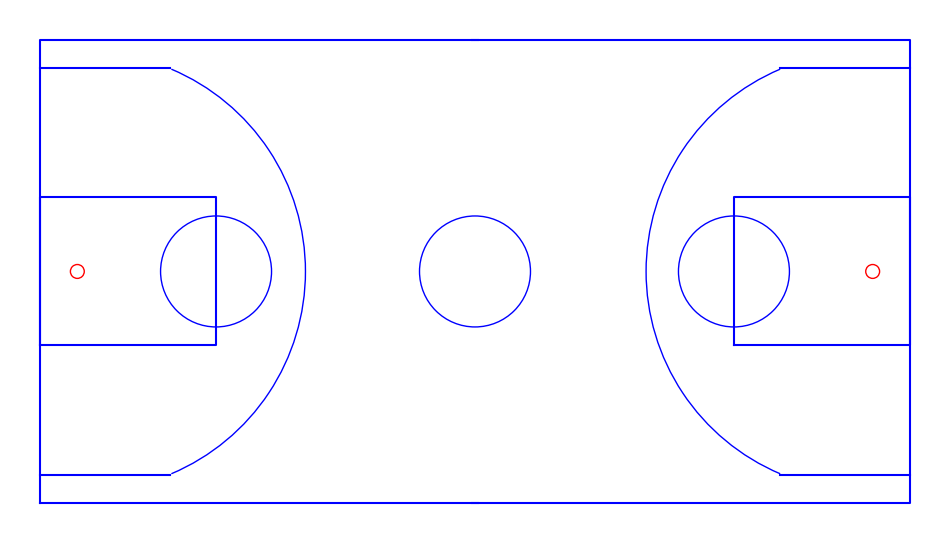

This chart was generated by the following Python code:
import numpy as np
import matplotlib.pyplot as plt
from matplotlib.patches import Circle, Arc

class BasketballCourt:
    """Static class variables specified by NBA rules"""
    COURT_LENGTH = 28.6512  # meters
    COURT_WIDTH = 15.24   # meters
    BASKET_HEIGHT = 3.05  # meters (10 feet)
    BASKET_FROM_BASELINE = 1.2192  # meters (4 feet)
    FREE_THROW_LINE_DIST = 4.572  # meters (15 feet)
    CENTER_CIRCLE_RADIUS = 1.8288  # meters (6 feet)
    THREE_POINT_LINE_RADIUS = 7.239  # meters (23'9")
    THREE_POINT_LINE_CORNER_DIST = 6.7056  # meters (22 feet)
    KEY_WIDTH = 4.8768  # meters (16 feet)
    KEY_LENGTH = 5.7912  # meters (19 feet)
    BACKBOARD_WIDTH = 1.8288  # meters (6 feet)
    RIM_DIAMETER = 0.4572  # meters (18 inches)
    THREE_POINT_CORNER_LENGTH = 4.2672
    LINE_WIDTH = 0.0508
    # THREE_POINT_CORNER_WIDTH = 0.914
    
    def __init__(self):
        """Initialize 3D coordinates of all elements of the basketball court"""
        # Center of court
        self.center_mark = np.array([0, 0, 0], dtype='float')
        
        # Court corners
        self.top_left_corner = np.array([-self.COURT_LENGTH/2, -self.COURT_WIDTH/2, 0], dtype='float')
        self.top_right_corner = np.array([self.COURT_LENGTH/2, -self.COURT_WIDTH/2, 0], dtype='float')
        self.bottom_left_corner = np.array([-self.COURT_LENGTH/2, self.COURT_WIDTH/2, 0], dtype='float')
        self.bottom_right_corner = np.array([self.COURT_LENGTH/2, self.COURT_WIDTH/2, 0], dtype='float')
        
        # Center circle marks
        self.center_circle_top = np.array([0, -self.CENTER_CIRCLE_RADIUS, 0], dtype='float')
        self.center_circle_bottom = np.array([0, self.CENTER_CIRCLE_RADIUS, 0], dtype='float')
        
        # Free throw lines
        self.left_free_throw_line_center = np.array([-self.COURT_LENGTH/2 + self. BASKET_FROM_BASELINE + self.FREE_THROW_LINE_DIST, 0, 0], dtype='float')
        self.right_free_throw_line_center = np.array([self.COURT_LENGTH/2 - self.BASKET_FROM_BASELINE - self.FREE_THROW_LINE_DIST , 0, 0], dtype='float')
        
        # Key (painted area) corners - Left
        self.left_key_top_left = np.array([-self.COURT_LENGTH/2, -self.KEY_WIDTH/2, 0], dtype='float')
        self.left_key_top_right = np.array([-self.COURT_LENGTH/2 + self.KEY_LENGTH, -self.KEY_WIDTH/2, 0], dtype='float')
        self.left_key_bottom_left = np.array([-self.COURT_LENGTH/2, self.KEY_WIDTH/2, 0], dtype='float')
        self.left_key_bottom_right = np.array([-self.COURT_LENGTH/2 + self.KEY_LENGTH, self.KEY_WIDTH/2, 0], dtype='float')
        
        # Key (painted area) corners - Right
        self.right_key_top_left = np.array([self.COURT_LENGTH/2 - self.KEY_LENGTH, -self.KEY_WIDTH/2, 0], dtype='float')
        self.right_key_top_right = np.array([self.COURT_LENGTH/2, -self.KEY_WIDTH/2, 0], dtype='float')
        self.right_key_bottom_left = np.array([self.COURT_LENGTH/2 - self.KEY_LENGTH, self.KEY_WIDTH/2, 0], dtype='float')
        self.right_key_bottom_right = np.array([self.COURT_LENGTH/2, self.KEY_WIDTH/2, 0], dtype='float')
        
        # Three point line intersection points
        self.left_three_point_corner_top = np.array([-self.COURT_LENGTH/2 + self.THREE_POINT_LINE_CORNER_DIST, -self.COURT_WIDTH/2, 0], dtype='float')
        self.left_three_point_corner_bottom = np.array([-self.COURT_LENGTH/2 + self.THREE_POINT_LINE_CORNER_DIST, self.COURT_WIDTH/2, 0], dtype='float')
        self.right_three_point_corner_top = np.array([self.COURT_LENGTH/2 - self.THREE_POINT_LINE_CORNER_DIST, -self.COURT_WIDTH/2, 0], dtype='float')
        self.right_three_point_corner_bottom = np.array([self.COURT_LENGTH/2 - self.THREE_POINT_LINE_CORNER_DIST, self.COURT_WIDTH/2, 0], dtype='float')
        
        # Basket positions (including height)
        self.left_basket = np.array([-self.COURT_LENGTH/2 + self.BASKET_FROM_BASELINE, 0, self.BASKET_HEIGHT], dtype='float')
        self.right_basket = np.array([self.COURT_LENGTH/2 - self.BASKET_FROM_BASELINE, 0, self.BASKET_HEIGHT], dtype='float')
        
        # Backboard edges
        self.left_backboard_top = np.array([-self.COURT_LENGTH/2 + self.BASKET_FROM_BASELINE, -self.BACKBOARD_WIDTH/2, self.BASKET_HEIGHT + 0.6], dtype='float')
        self.left_backboard_bottom = np.array([-self.COURT_LENGTH/2 + self.BASKET_FROM_BASELINE, self.BACKBOARD_WIDTH/2, self.BASKET_HEIGHT + 0.6], dtype='float')
        self.right_backboard_top = np.array([self.COURT_LENGTH/2 - self.BASKET_FROM_BASELINE, -self.BACKBOARD_WIDTH/2, self.BASKET_HEIGHT + 0.6], dtype='float')
        self.right_backboard_bottom = np.array([self.COURT_LENGTH/2 - self.BASKET_FROM_BASELINE, self.BACKBOARD_WIDTH/2, self.BASKET_HEIGHT + 0.6], dtype='float')
        
        # Dictionary for easy access to points
        self.point_dict = {
            "CENTER_MARK": self.center_mark,
            "TL_CORNER": self.top_left_corner,
            "TR_CORNER": self.top_right_corner,
            "BL_CORNER": self.bottom_left_corner,
            "BR_CORNER": self.bottom_right_corner,
            "LEFT_BASKET": self.left_basket,
            "RIGHT_BASKET": self.right_basket,
            "LEFT_FREE_THROW": self.left_free_throw_line_center,
            "RIGHT_FREE_THROW": self.right_free_throw_line_center,
            "LEFT_KEY_TL": self.left_key_top_left,
            "LEFT_KEY_TR": self.left_key_top_right,
            "LEFT_KEY_BL": self.left_key_bottom_left,
            "LEFT_KEY_BR": self.left_key_bottom_right,
            "RIGHT_KEY_TL": self.right_key_top_left,
            "RIGHT_KEY_TR": self.right_key_top_right,
            "RIGHT_KEY_BL": self.right_key_bottom_left,
            "RIGHT_KEY_BR": self.right_key_bottom_right,
            "LEFT_THREE_POINT_TOP": self.left_three_point_corner_top,
            "LEFT_THREE_POINT_BOTTOM": self.left_three_point_corner_bottom,
            "RIGHT_THREE_POINT_TOP": self.right_three_point_corner_top,
            "RIGHT_THREE_POINT_BOTTOM": self.right_three_point_corner_bottom,
            "LEFT_BACKBOARD_TOP": self.left_backboard_top,
            "LEFT_BACKBOARD_BOTTOM": self.left_backboard_bottom,
            "RIGHT_BACKBOARD_TOP": self.right_backboard_top,
            "RIGHT_BACKBOARD_BOTTOM": self.right_backboard_bottom
        }
    
    def points(self):
        """Return list of all court points"""
        return list(self.point_dict.values())

def draw_court(court):
    fig, ax = plt.subplots(figsize=(12, 8))
    
    # Draw outer court lines
    court_points = [
        court.top_left_corner,
        court.top_right_corner,
        court.bottom_right_corner,
        court.bottom_left_corner,
        court.top_left_corner
    ]
    points = np.array(court_points)
    ax.plot(points[:, 0], points[:, 1], 'b-')
    
    # Draw center line
    ax.plot([-0.1, 0.1], [court.COURT_WIDTH/2, court.COURT_WIDTH/2], 'b-')
    ax.plot([-0.1, 0.1], [-court.COURT_WIDTH/2, -court.COURT_WIDTH/2], 'b-')
    
    # Draw center circle
    center_circle = Circle((0, 0), court.CENTER_CIRCLE_RADIUS, fill=False, color='b')
    ax.add_patch(center_circle)
    
    # Left key
    left_key = [
        court.left_key_top_left,
        court.left_key_top_right,
        court.left_key_bottom_right,
        court.left_key_bottom_left,
        court.left_key_top_left
    ]
    points = np.array(left_key)
    ax.plot(points[:, 0], points[:, 1], 'b-')
    
    # Right key
    right_key = [
        court.right_key_top_left,
        court.right_key_top_right,
        court.right_key_bottom_right,
        court.right_key_bottom_left,
        court.right_key_top_left
    ]
    points = np.array(right_key)
    ax.plot(points[:, 0], points[:, 1], 'b-')
    
    # Draw free throw circles
    left_ft_circle = Circle(
        (court.left_free_throw_line_center[0], court.left_free_throw_line_center[1]),
        court.CENTER_CIRCLE_RADIUS,
        fill=False,
        color='b'
    )
    right_ft_circle = Circle(
        (court.right_free_throw_line_center[0], court.right_free_throw_line_center[1]),
        court.CENTER_CIRCLE_RADIUS,
        fill=False,
        color='b'
    )
    ax.add_patch(left_ft_circle)
    ax.add_patch(right_ft_circle)
    
    # Draw three-point lines
    # Draw three-point lines
    left_three_point = Arc(
        (-court.COURT_LENGTH/2 + court.BASKET_FROM_BASELINE + court.RIM_DIAMETER/2 + court.LINE_WIDTH, 0), 
        2 * court.THREE_POINT_LINE_RADIUS,
        2 * court.THREE_POINT_LINE_RADIUS,
        theta1=-np.degrees(np.arccos((court.THREE_POINT_CORNER_LENGTH - court.BASKET_FROM_BASELINE - court.RIM_DIAMETER/2) / court.THREE_POINT_LINE_RADIUS)),
        theta2=np.degrees(np.arccos((court.THREE_POINT_CORNER_LENGTH - court.BASKET_FROM_BASELINE - court.RIM_DIAMETER/2) / court.THREE_POINT_LINE_RADIUS)),
        color='b'
    )
    right_three_point = Arc(
        (court.COURT_LENGTH/2 - court.BASKET_FROM_BASELINE - court.RIM_DIAMETER/2, 0),
        2 * court.THREE_POINT_LINE_RADIUS,
        2 * court.THREE_POINT_LINE_RADIUS,
        theta1=180-np.degrees(np.arccos((court.THREE_POINT_CORNER_LENGTH - court.BASKET_FROM_BASELINE - court.RIM_DIAMETER/2) / court.THREE_POINT_LINE_RADIUS)),
        theta2=180+np.degrees(np.arccos((court.THREE_POINT_CORNER_LENGTH - court.BASKET_FROM_BASELINE - court.RIM_DIAMETER/2) / court.THREE_POINT_LINE_RADIUS)),
        color='b'
    )
    ax.add_patch(left_three_point)
    ax.add_patch(right_three_point)
    
    ax.plot([-court.COURT_LENGTH/2, -court.COURT_LENGTH/2 + court.THREE_POINT_CORNER_LENGTH],
            [-court.THREE_POINT_LINE_CORNER_DIST, -court.THREE_POINT_LINE_CORNER_DIST], 'b-')
    ax.plot([-court.COURT_LENGTH/2, -court.COURT_LENGTH/2 + court.THREE_POINT_CORNER_LENGTH],
            [court.THREE_POINT_LINE_CORNER_DIST, court.THREE_POINT_LINE_CORNER_DIST], 'b-')
    ax.plot([court.COURT_LENGTH/2, court.COURT_LENGTH/2 - court.THREE_POINT_CORNER_LENGTH],
            [-court.THREE_POINT_LINE_CORNER_DIST, -court.THREE_POINT_LINE_CORNER_DIST], 'b-')
    ax.plot([court.COURT_LENGTH/2, court.COURT_LENGTH/2 - court.THREE_POINT_CORNER_LENGTH],
            [court.THREE_POINT_LINE_CORNER_DIST, court.THREE_POINT_LINE_CORNER_DIST], 'b-')
    
    # Draw baskets
    left_basket = Circle(
        (court.left_basket[0], court.left_basket[1]),
        court.RIM_DIAMETER/2,
        fill=False,
        color='r'
    )
    right_basket = Circle(
        (court.right_basket[0], court.right_basket[1]),
        court.RIM_DIAMETER/2,
        fill=False, 
        color='r'
    )
    ax.add_patch(left_basket)
    ax.add_patch(right_basket)
    
    # Set aspect ratio and limits
    ax.set_aspect('equal')
    ax.set_xlim(-court.COURT_LENGTH/2 - 1, court.COURT_LENGTH/2 + 1)
    ax.set_ylim(-court.COURT_WIDTH/2 - 1, court.COURT_WIDTH/2 + 1)
    plt.axis('off')
    plt.savefig('./basket_pitch.png', format='png', bbox_inches='tight')
    
    return fig, ax


INTERSECTION_TO_PITCH_POINTS = {
    0: 'TL_CORNER',
    1: 'TR_CORNER', 
    2: 'BL_CORNER',
    3: 'BR_CORNER',
    4: 'CENTER_MARK',
    5: 'LEFT_BASKET',
    6: 'RIGHT_BASKET',
    7: 'LEFT_FREE_THROW',
    8: 'RIGHT_FREE_THROW',
    9: 'LEFT_KEY_TL',
    10: 'LEFT_KEY_TR',
    11: 'LEFT_KEY_BL',
    12: 'LEFT_KEY_BR',
    13: 'RIGHT_KEY_TL',
    14: 'RIGHT_KEY_TR',
    15: 'RIGHT_KEY_BL',
    16: 'RIGHT_KEY_BR',
    17: 'LEFT_THREE_POINT_TOP',
    18: 'LEFT_THREE_POINT_BOTTOM',
    19: 'RIGHT_THREE_POINT_TOP',
    20: 'RIGHT_THREE_POINT_BOTTOM',
    21: 'LEFT_BACKBOARD_TOP',
    22: 'LEFT_BACKBOARD_BOTTOM',
    23: 'RIGHT_BACKBOARD_TOP',
    24: 'RIGHT_BACKBOARD_BOTTOM',
    25: 'CENTER_CIRCLE_TOP',
    26: 'CENTER_CIRCLE_BOTTOM',
    27: 'LEFT_KEY_FREE_THROW_TOP',
    28: 'LEFT_KEY_FREE_THROW_BOTTOM',
    29: 'RIGHT_KEY_FREE_THROW_TOP',
    30: 'RIGHT_KEY_FREE_THROW_BOTTOM',
    31: 'LEFT_THREE_POINT_ARC_TOP',
    32: 'LEFT_THREE_POINT_ARC_BOTTOM',
    33: 'RIGHT_THREE_POINT_ARC_TOP',
    34: 'RIGHT_THREE_POINT_ARC_BOTTOM'
}

PITCH_POINTS_TO_INTERSECTON = {v: k for k, v
                               in INTERSECTION_TO_PITCH_POINTS.items()}

def plot_pitch_points(data_dict, bottom_left, top_right, output_image_path=None):
    """
    Plots [x, y] points on a 2D plane from a dictionary where each key maps to a single [x, y, z] point.
    Only points where z == 0 and within the defined rectangular pitch are plotted.
    The plot is resized to 5120x2880 pixels and can be saved as an image.

    Parameters:
    - data_dict (dict): Dictionary with string keys and values as [x, y, z] points.
    - bottom_left (list or tuple): [x, y] coordinates of the bottom-left corner of the pitch.
    - top_right (list or tuple): [x, y] coordinates of the top-right corner of the pitch.
    - output_image_path (str, optional): File path to save the plot image. If None, the plot is displayed.

    Returns:
    - None
    """
    # Extract pitch boundaries
    pitch_x_min, pitch_y_min = bottom_left
    pitch_x_max, pitch_y_max = top_right

    # Prepare lists to hold points within the pitch
    plot_points = {}
    
    for key, point in data_dict.items():
        x, y = point
        plot_points[key] = (x, y)

    if not plot_points:
        print("No points to plot within the specified pitch and z=0.")
        return

        # Configure figure size and DPI for 5120x2880 pixels
    # Figure size in inches = pixels / DPI
    desired_width_px = 5120
    desired_height_px = 2880
    dpi = 320  # 5120 / 16 = 320, 2880 / 9 = 320 for 16:9 ratio
    fig_width_in = desired_width_px / dpi  # 16 inches
    fig_height_in = desired_height_px / dpi  # 9 inches

    fig, ax = plt.subplots(figsize=(fig_width_in, fig_height_in), dpi=dpi)

    # Set the axes limits to match the pitch boundaries exactly
    ax.set_xlim(pitch_x_min, pitch_x_max)
    ax.set_ylim(pitch_y_min, pitch_y_max)

    # Draw the rectangular pitch
    pitch_width = pitch_x_max - pitch_x_min
    pitch_height = pitch_y_max - pitch_y_min
    pitch_rectangle = plt.Rectangle(
        (pitch_x_min, pitch_y_min),
        pitch_width,
        pitch_height,
        linewidth=2,
        edgecolor='black',
        facecolor='none'
    )
    ax.add_patch(pitch_rectangle)

    # Plot each point
    for key, (x, y) in plot_points.items():
        ax.scatter(x, y, color='red', s=50)  # Customize point color and size as needed
        ax.text(x+0.5, y+0.5, str(PITCH_POINTS_TO_INTERSECTON[key]))
    
    lines = {
        0:1,
        2:3,
        9:10,
        11:12,
        10:12,
        13:14,
        15:16,

    }

    for k, v in lines.items():
        p1, p2 = INTERSECTION_TO_PITCH_POINTS[k], INTERSECTION_TO_PITCH_POINTS[v]
        xs = plot_points[p1][0], plot_points[p2][0]
        ys = plot_points[p1][1], plot_points[p2][1]
        ax.plot(xs, ys, color='b')

    # Remove all axes, ticks, labels, and spines
    ax.axis('off')

    if output_image_path:
        # Ensure the directory exists
        plt.savefig(output_image_path, format='png', dpi=dpi, bbox_inches='tight')
        print(f"Plot saved as {output_image_path}")
    plt.show()
    plt.close()

def filter_2d_points(data_dict):
    ret_dict = {}
    # Iterate over each key-value pair in the dictionary
    for key, point in data_dict.items():
        x, y, z = point
        if z == 0.:
            ret_dict[key] = [x, y]
    return ret_dict

if __name__ == "__main__":
    court = BasketballCourt()
    fig, ax = draw_court(court)
    plt.show()